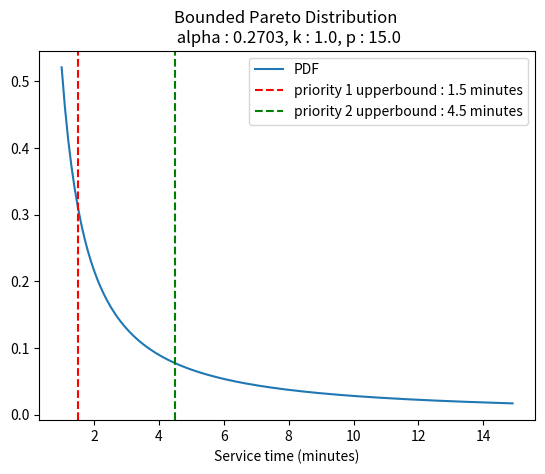

Generate this figure with matplotlib:
import numpy as np
import matplotlib.pyplot as plt


def paretoplotterPDF( alpha, k, p ):

    x = np.arange( k, p, 0.1 )
    y = [ ( ( alpha * pow( k, alpha ) )*( pow( xvalue, -alpha - 1.0 ) ) ) / ( 1.0 - pow( k/p, alpha ) ) for xvalue in x ]

    plt.plot( x, y )
    xcoords = [1.5, 4.5]
    colore = "g"
    for xc in xcoords:
        if xc == 1.5 : colore = 'r'
        if xc == 4.5 : colore = 'g'
        plt.axvline(x=xc, color = colore, linestyle='dashed')

    plt.legend(["PDF", "priority 1 upperbound : 1.5 minutes", "priority 2 upperbound : 4.5 minutes"])
    plt.title("Bounded Pareto Distribution \n alpha : " + str(alpha) + ", k : " + str(k) + ", p : " + str(p))
    plt.xlabel("Service time (minutes)")
    plt.show()

def paretoplotterCDF( alpha, k, p ):

    x = np.arange( k,p, 0.1 )
    y = [ ( 1.0 - (pow(k,alpha)*pow(xvalue,-alpha)) ) / ( 1.0 - pow(k/p,alpha) ) for xvalue in x ]

    plt.plot( x, y )
    xcoords = [1.5, 4.5]
    colore = "g"
    for xc in xcoords:
        if xc == 1.5 : colore = 'r'
        if xc == 4.5 : colore = 'g'
        plt.axvline(x=xc, color = colore, linestyle='dashed')

    plt.legend(["CDF", "priority 1 upperbound : 1.5 minutes", "priority 2 upperbound : 4.5 minutes"])
    plt.title("Bounded Pareto Cumulative Distribution Function \n alpha : " + str(alpha) + ", k : " + str(k) + ", p : " + str(p))
    plt.xlabel("Service time (minutes)")
    plt.show()

paretoplotterPDF( 0.2703, 1.0, 15.0 )